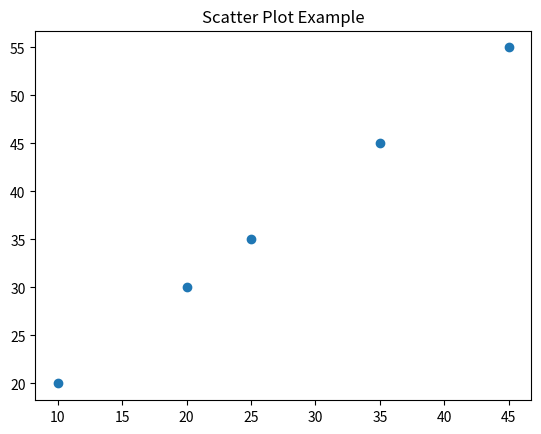

Write Python code to recreate this figure.
import matplotlib.pyplot as plt
# used to find relationship btwn variables

# data
y1 = [10, 20, 25, 35, 45]
y2 = [20, 30, 35, 45, 55]

plt.scatter(y1, y2)
plt.title("Scatter Plot Example")
plt.show()
